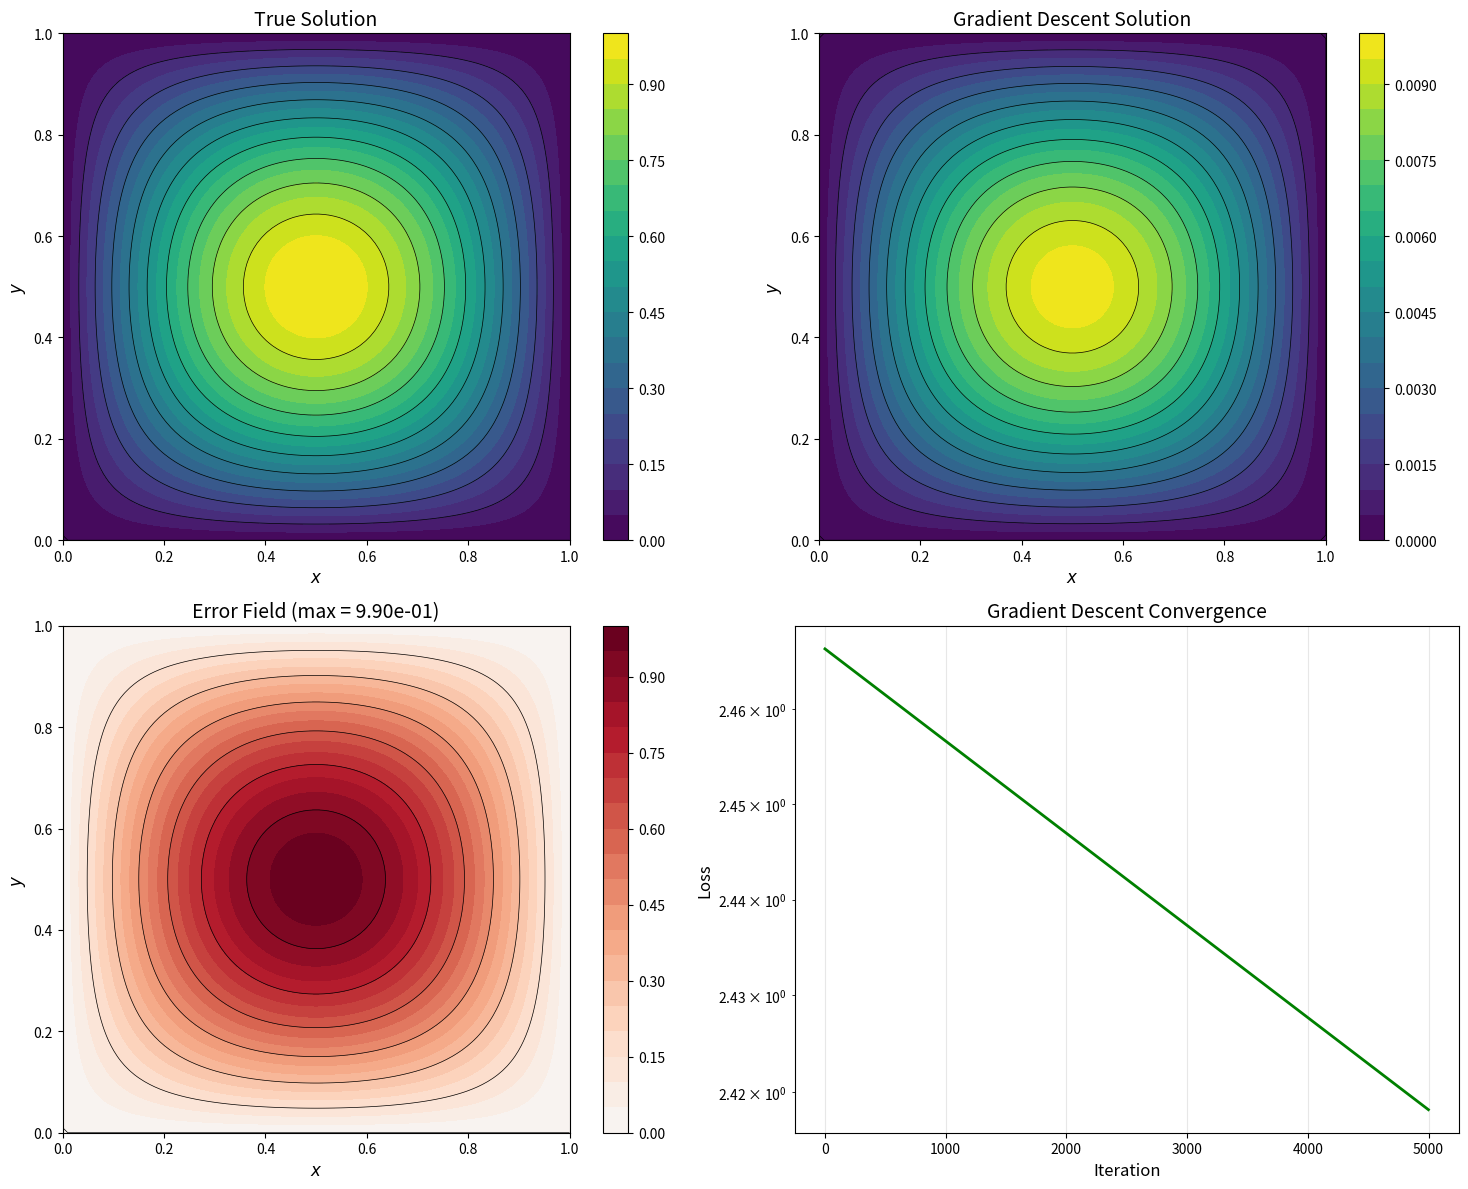
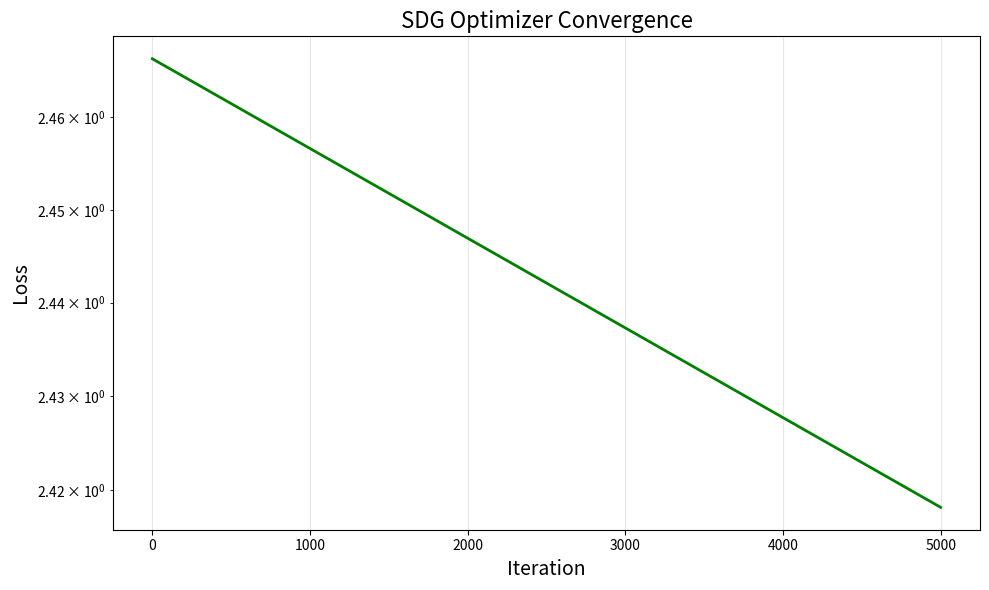

The script that saved these images, in order:
#------------------------------------------------------------------------------
#   STREAMFUNCTION OPTIMIZATION - GRADIENT DESCENT METHOD
#------------------------------------------------------------------------------

import numpy as np
import matplotlib.pyplot as plt

#------------------------------------------------------------------------------

def grad_x(f, dx):
    df_dx = np.zeros_like(f)
    df_dx[1:-1, :] = (f[2:, :] - f[:-2, :]) / (2 * dx)
    df_dx[0, :] = (f[1, :] - f[0, :]) / dx
    df_dx[-1, :] = (f[-1, :] - f[-2, :]) / dx
    return df_dx

def grad_y(f, dy):
    df_dy = np.zeros_like(f)
    df_dy[:, 1:-1] = (f[:, 2:] - f[:, :-2]) / (2 * dy)
    df_dy[:, 0] = (f[:, 1] - f[:, 0]) / dy
    df_dy[:, -1] = (f[:, -1] - f[:, -2]) / dy
    return df_dy

#------------------------------------------------------------------------------
# OPTIMIZATION FUNCTIONS
#------------------------------------------------------------------------------

def cmpt_gradanalytic(psi, ut, vt, dx, dy):
    
    uc = grad_y(psi, dy)
    vc = -grad_x(psi, dx)
    
    uerr = uc - ut
    verr = vc - vt
    
    Np = psi.shape[0] * psi.shape[1]
    au = uerr / Np
    av = verr / Np
    
    grad_u = -grad_y(au, dy)
    grad_v = grad_x(av, dx)
    
    grad = grad_u + grad_v
    
    return grad

def bc(psi):
    """Enforce zero boundary conditions"""
    psi_bc = psi.copy()
    psi_bc[0, :] = 0   # bottom boundary
    psi_bc[-1, :] = 0  # top boundary  
    psi_bc[:, 0] = 0   # left boundary
    psi_bc[:, -1] = 0  # right boundary
    return psi_bc

def zero_bcgrad(grad):
    """Zero out gradients at boundaries"""
    grad_bc = grad.copy()
    grad_bc[0, :] = 0   # bottom boundary
    grad_bc[-1, :] = 0  # top boundary  
    grad_bc[:, 0] = 0   # left boundary
    grad_bc[:, -1] = 0  # right boundary
    return grad_bc

#------------------------------------------------------------------------------
# GRADIENT DESCENT OPTIMIZER

def SGD_optimizer(psi_init, ut, vt, dx, dy, 
                              max_itr=5000, tol=1e-12, lr_init=1e-3,
                              lr_decay=None, verbose=True):
    """
    Simple gradient descent optimizer for streamfunction optimization
    
    Parameters:
    -----------
    psi_init : ndarray
        Initial streamfunction guess
    ut: ndarray
        Target u-velocity field
    vt : ndarray
        Target v-velocity field
    dx, dy : float
        Grid spacing in x and y directions
    max_itr : int
        Maximum number of iterations
    tol : float
        Convergence tolerance
    lr_init : float
        Learning rate
    lr_decay : float, optional
        Learning rate decay factor (lr *= lr_decay each iteration)
        If None, constant learning rate is used
    verbose : bool
        Print progress information
    
    Returns:
    --------
    psi : ndarray
        Optimized streamfunction
    ls : ndarray
        Loss history
    lrs : ndarray
        Learning rate history
    """
    
    psi = psi_init.copy()
    psi = bc(psi)
    
    # Learning rate
    lr = lr_init
    
    ls = []
    lrs = []
    
    if verbose:
        print("...Starting Gradient Descent optimization...")
        print(f"Parameters: lr={lr_init}", end="")
        if lr_decay is not None:
            print(f", decay={lr_decay}")
        else:
            print(" (constant)")
    
    for itr in range(max_itr):

        uc = grad_y(psi, dy)
        vc = -grad_x(psi, dx)
        uerr = uc - ut
        verr = vc - vt
        loss = 0.5 * np.mean(uerr**2 + verr**2)
        ls.append(loss)
        
        # Check for convergence
        if loss < tol:
            if verbose:
                print(f"Converged at iteration {itr} with loss {loss:.2e}")
            break
            
        grad = cmpt_gradanalytic(psi, ut, vt, dx, dy)
        grad = zero_bcgrad(grad)
        
        upd = lr * grad
        psi = psi - upd
        psi = bc(psi)
        
        lrs.append(lr)
        
        if lr_decay is not None:
            lr *= lr_decay
        
        if verbose and itr % 200 == 0:
            grad_norm = np.sqrt(np.mean(grad**2))
            print(f"Iter {itr}: Loss = {loss:.6e}, Grad norm = {grad_norm:.2e}, LR = {lr:.2e}")
    
    return psi, np.array(ls), np.array(lrs)

#------------------------------------------------------------------------------
# PROBLEM SETUP

def setup_test(N=100):
    """
    Set up a test problem with boundary-consistent streamfunction
    
    Parameters:
    -----------
    N : int
        Grid size (N x N)
    
    Returns:
    --------
    X, Y : ndarray
        Coordinate meshgrids
    psit : ndarray
        True streamfunction (satisfies zero BCs)
    ut, vt : ndarray
        True velocity fields
    dx, dy : float
        Grid spacing
    """
    
    # Domain setup
    x = np.linspace(0, 1, N)
    y = np.linspace(0, 1, N)
    dx = x[1] - x[0]
    dy = y[1] - y[0]
    X, Y = np.meshgrid(x, y)
    
    pi = np.pi
    
    psit = np.sin(pi * X) * np.sin(pi * Y)
    ut = grad_y(psit, dy)
    vt = -grad_x(psit, dx)
    
    return X, Y, psit, ut, vt, dx, dy

def analyze(psi_opt, psit, ls, method_name="Gradient Descent"):
    """
    Analyze and print optimization results
    
    Parameters:
    -----------
    psi_opt : ndarray
        Optimized streamfunction
    psit : ndarray
        True streamfunction
    ls : ndarray
        Loss history
    method_name : str
        Name of optimization method
    """
    
    err = psit - psi_opt
    max_err = np.max(np.abs(err))
    rms_err = np.sqrt(np.mean(err**2))
    final_loss = ls[-1]
    
    print(f"\n{method_name} Optimization Results:")
    print("=" * 50)
    print(f"Final Loss:     {final_loss:.6e}")
    print(f"Max Error:      {max_err:.6e}")
    print(f"RMS Error:      {rms_err:.6e}")
    print(f"Iterations:     {len(ls)}")
    
    return {
        'final_loss': final_loss,
        'max_error': max_err,
        'rms_error': rms_err,
        'iterations': len(ls)
    }

def plot_results(X, Y, psit, psi_opt, ls, lrs):

    err = psit - psi_opt
    max_err = np.max(np.abs(err))
    
    fig, axes = plt.subplots(2, 2, figsize=(15, 12))
    
    cs1 = axes[0,0].contourf(X, Y, psit, levels=20, cmap='viridis')
    axes[0,0].contour(X, Y, psit, levels=10, colors='k', linewidths=0.5)
    axes[0,0].set_title('True Solution', fontsize=14)
    axes[0,0].set_xlabel(r'$x$', fontsize=12)
    axes[0,0].set_ylabel(r'$y$', fontsize=12)
    axes[0,0].set_aspect('equal')
    plt.colorbar(cs1, ax=axes[0,0])
    
    cs2 = axes[0,1].contourf(X, Y, psi_opt, levels=20, cmap='viridis')
    axes[0,1].contour(X, Y, psi_opt, levels=10, colors='k', linewidths=0.5)
    axes[0,1].set_title('Gradient Descent Solution', fontsize=14)
    axes[0,1].set_xlabel(r'$x$', fontsize=12)
    axes[0,1].set_ylabel(r'$y$', fontsize=12)
    axes[0,1].set_aspect('equal')
    plt.colorbar(cs2, ax=axes[0,1])
    
    cs3 = axes[1,0].contourf(X, Y, err, levels=20, cmap='RdBu_r', 
                             vmin=-max_err, vmax=max_err)
    axes[1,0].contour(X, Y, err, levels=8, colors='k', linewidths=0.5)
    axes[1,0].set_title(f'Error Field (max = {max_err:.2e})', fontsize=14)
    axes[1,0].set_xlabel(r'$x$', fontsize=12)
    axes[1,0].set_ylabel(r'$y$', fontsize=12)
    axes[1,0].set_aspect('equal')
    plt.colorbar(cs3, ax=axes[1,0])
    
    # Convergence history
    axes[1,1].semilogy(ls, 'g-', linewidth=2, label='Loss')
    axes[1,1].set_xlabel('Iteration', fontsize=12)
    axes[1,1].set_ylabel('Loss', fontsize=12)
    axes[1,1].set_title('Gradient Descent Convergence', fontsize=14)
    axes[1,1].grid(True, alpha=0.3)
    
    if len(set(lrs)) > 1:
        ax2 = axes[1,1].twinx()
        ax2.plot(lrs, 'orange', alpha=0.7, linewidth=1, linestyle='--', label='Learning Rate')
        ax2.set_ylabel('Learning Rate', fontsize=12, color='orange')
        ax2.tick_params(axis='y', labelcolor='orange')
        
        # Combine legends
        lines1, labels1 = axes[1,1].get_legend_handles_labels()
        lines2, labels2 = ax2.get_legend_handles_labels()
        axes[1,1].legend(lines1 + lines2, labels1 + labels2, loc='upper right')
    
    plt.tight_layout()
    plt.savefig('SGD_opt_results.jpg', dpi=400, bbox_inches='tight')
    plt.show()
    
    # Convergence plot alone
    plt.figure(figsize=(10, 6))
    plt.semilogy(ls, 'g-', linewidth=2)
    plt.xlabel('Iteration', fontsize=14)
    plt.ylabel('Loss', fontsize=14)
    plt.title('SDG Optimizer Convergence', fontsize=16)
    plt.grid(True, alpha=0.3)
    plt.tight_layout()
    plt.savefig('SGD_convergence.jpg', dpi=400, bbox_inches='tight')
    plt.show()

#------------------------------------------------------------------------------

def main():
    
    print("="*70)
    print("STREAMFUNCTION OPTIMIZATION WITH GRADIENT DESCENT METHOD")
    print("="*70)
    
    # Problem setup
    N = 100
    X, Y, psit, ut, vt, dx, dy = setup_test(N)
    
    print(f"Problem setup:")
    print(f"Grid size: {N}x{N}")
    print(f"Domain: [0,1] x [0,1]")
    print(f"True psi range: [{np.min(psit):.3f}, {np.max(psit):.3f}]")
    print(f"True u range: [{np.min(ut):.3f}, {np.max(ut):.3f}]")
    print(f"True v range: [{np.min(vt):.3f}, {np.max(vt):.3f}]")
    
    # Initial guess
    np.random.seed(42)
    psi_init = np.zeros((N, N))
    psi_init = bc(psi_init)
    
    print(f"\n...Running Gradient Descent optimization...")
    psi_opt, ls, lrs = SGD_optimizer(
        psi_init, ut, vt, dx, dy,
        max_itr=5000, tol=1e-12, lr_init=1e-3,
        lr_decay=None, verbose=True
    )
    
    error_analysis = analyze(psi_opt, psit, ls, "Gradient Descent")
    
    plot_results(X, Y, psit, psi_opt, ls, lrs)
    
    return psi_opt, psit, ls, error_analysis

if __name__ == "__main__":
    psi_opt, psit, ls, analysis = main()
